Run: headless pygame with SDL's dummy video driver; simulated clock (each Clock.tick advances the game by its frame time, no real sleeping); random seed 0; keys injected as events and as key.get_pressed() state; no mouse input.
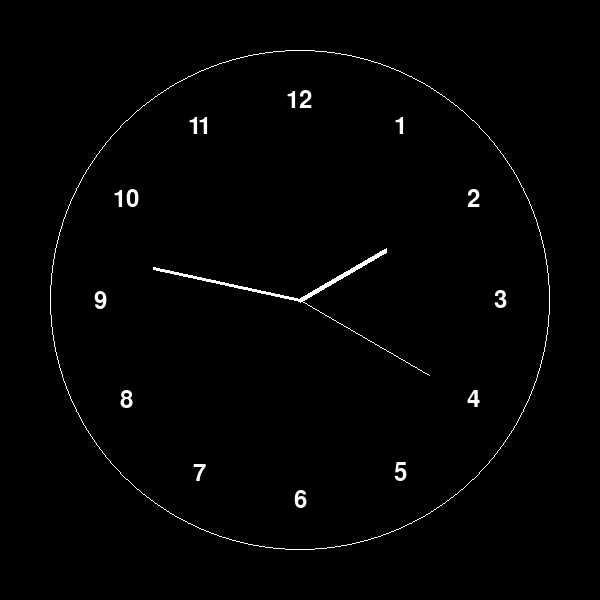
Frame 1 of 4 · flips 1–60 · no input
Frame 2 of 4 · flips 61–180 · tapped SPACE, RETURN · held RIGHT (→), D · screen unchanged from frame 1, image omitted
Frame 3 of 4 · flips 181–300 · held DOWN (↓), S · screen unchanged from frame 2, image omitted
Frame 4 of 4 · flips 301–420 · held LEFT (←), A, UP (↑), W · screen unchanged from frame 3, image omitted

The pygame program that drew these frames:

import pygame
import time
import math

pygame.init()

width = 600
height = 600

screen = pygame.display.set_mode((width, height))
pygame.display.set_caption("Clock")

white = (255, 255, 255)
black = (0, 0, 0)

clock = pygame.time.Clock()

font = pygame.font.Font(None, 36)

def draw_hands(screen, hours, minutes, seconds):
    hour_angle = (hours / 12) * 360
    minute_angle = (minutes / 60) * 360
    second_angle = (seconds / 60) * 360

    hour_x = 100 * math.sin(math.radians(hour_angle))
    hour_y = -100 * math.cos(math.radians(hour_angle))
    minute_x = 150 * math.sin(math.radians(minute_angle))
    minute_y = -150 * math.cos(math.radians(minute_angle))
    second_x = 150 * math.sin(math.radians(second_angle))
    second_y = -150 * math.cos(math.radians(second_angle))

    pygame.draw.line(screen, white, (width // 2, height // 2), (width // 2 + hour_x, height // 2 + hour_y), 5)
    pygame.draw.line(screen, white, (width // 2, height // 2), (width // 2 + minute_x, height // 2 + minute_y), 3)
    pygame.draw.line(screen, white, (width // 2, height // 2), (width // 2 + second_x, height // 2 + second_y), 1)

def draw_numbers(screen):
    for i in range(1, 13):
        angle = math.radians(i / 12 * 360 )
        x = int(width / 2 + 200 * math.sin(angle))
        y = int(height / 2 - 200 * math.cos(angle))
        text = font.render(str(i), True, white)
        text_rect = text.get_rect(center=(x, y))
        screen.blit(text, text_rect)

while True:
    for event in pygame.event.get():
        if event.type == pygame.QUIT:
            pygame.quit()
            quit()

    current_time = time.localtime()
    hours = current_time.tm_hour % 12
    minutes = current_time.tm_min
    seconds = current_time.tm_sec

    screen.fill(black)
    pygame.draw.circle(screen, white, (width // 2, height // 2), 250, 1)
    draw_hands(screen, hours, minutes, seconds)
    draw_numbers(screen)
    pygame.display.update()

    clock.tick(60)
